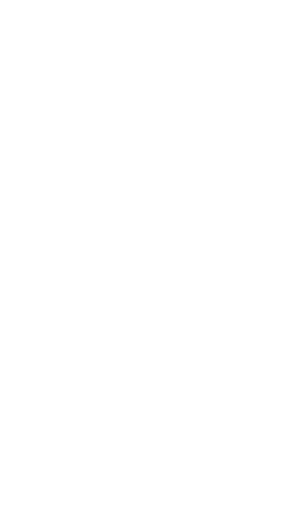
t = 0.00 s
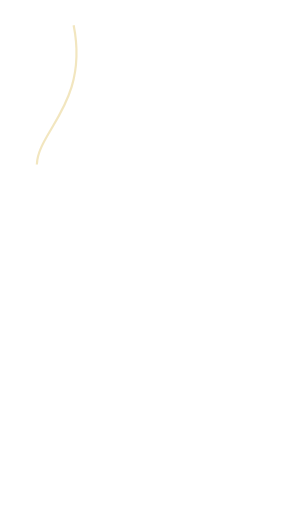
t = 1.30 s
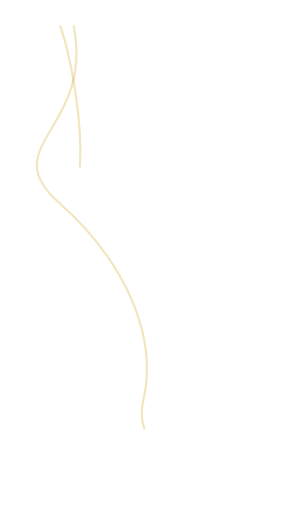
t = 2.30 s
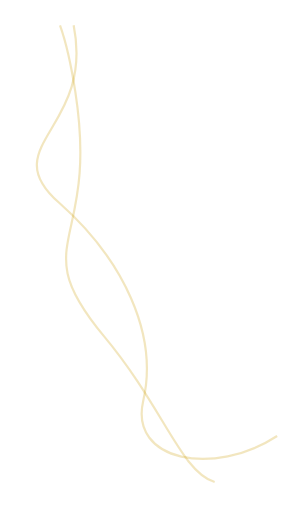
t = 3.55 s
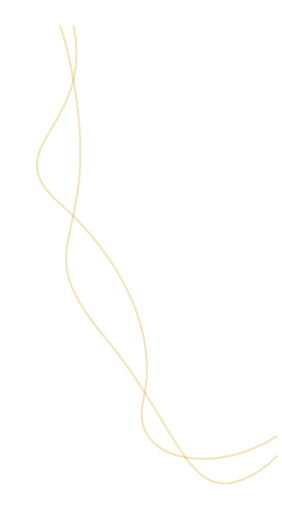
t = 4.55 s
t = 6.05 s: frame unchanged from t = 4.55 s, image omitted

The animated SVG that drew these frames (rendered in a browser with its animation timeline set to each time). Animation: 4 CSS @keyframes rules; one cycle of 7.20 s, repeats indefinitely.

<svg xmlns="http://www.w3.org/2000/svg" width="128.221" height="232.636" viewBox="0 0 128.221 232.636" style="">
  <g id="Group_5823" data-name="Group 5823" transform="translate(73.819 276.645) rotate(-106)">
    <path id="Path_100" data-name="Path 100" d="M250.044,34.349c-48.114-4.01-42.553-49.735-75.631-28.685s-70.166,27.064-97.23,12.029C52.284,3.86,35.021,39.235,44.993,71.8" transform="translate(16.047 0)" fill="none" stroke="#cc9d00" stroke-width="1" opacity="0.25" class="wEdaUJrF_0"></path>
    <path id="Path_101" data-name="Path 101" d="M267.769,27.886c-7.247.473-17.473.076-31.208-1.665C165.392,17.2,178.423-14.876,126.3,8.179S37.088,22.212,48.114,59.3a40.3,40.3,0,0,0,4.4,9.675" transform="translate(0 0.486)" fill="none" stroke="#cc9d00" stroke-width="1" opacity="0.25" class="wEdaUJrF_1"></path>
  </g>
<style data-made-with="vivus-instant">.wEdaUJrF_0{stroke-dasharray:272 274;stroke-dashoffset:273;animation:wEdaUJrF_draw_0 7200ms linear 0ms infinite,wEdaUJrF_fade 7200ms linear 0ms infinite;}.wEdaUJrF_1{stroke-dasharray:265 267;stroke-dashoffset:266;animation:wEdaUJrF_draw_1 7200ms linear 0ms infinite,wEdaUJrF_fade 7200ms linear 0ms infinite;}@keyframes wEdaUJrF_draw{100%{stroke-dashoffset:0;}}@keyframes wEdaUJrF_fade{0%{stroke-opacity:1;}94.44444444444444%{stroke-opacity:1;}100%{stroke-opacity:0;}}@keyframes wEdaUJrF_draw_0{11.11111111111111%{stroke-dashoffset: 273}38.88888888888889%{ stroke-dashoffset: 0;}100%{ stroke-dashoffset: 0;}}@keyframes wEdaUJrF_draw_1{25%{stroke-dashoffset: 266}52.77777777777778%{ stroke-dashoffset: 0;}100%{ stroke-dashoffset: 0;}}</style></svg>
